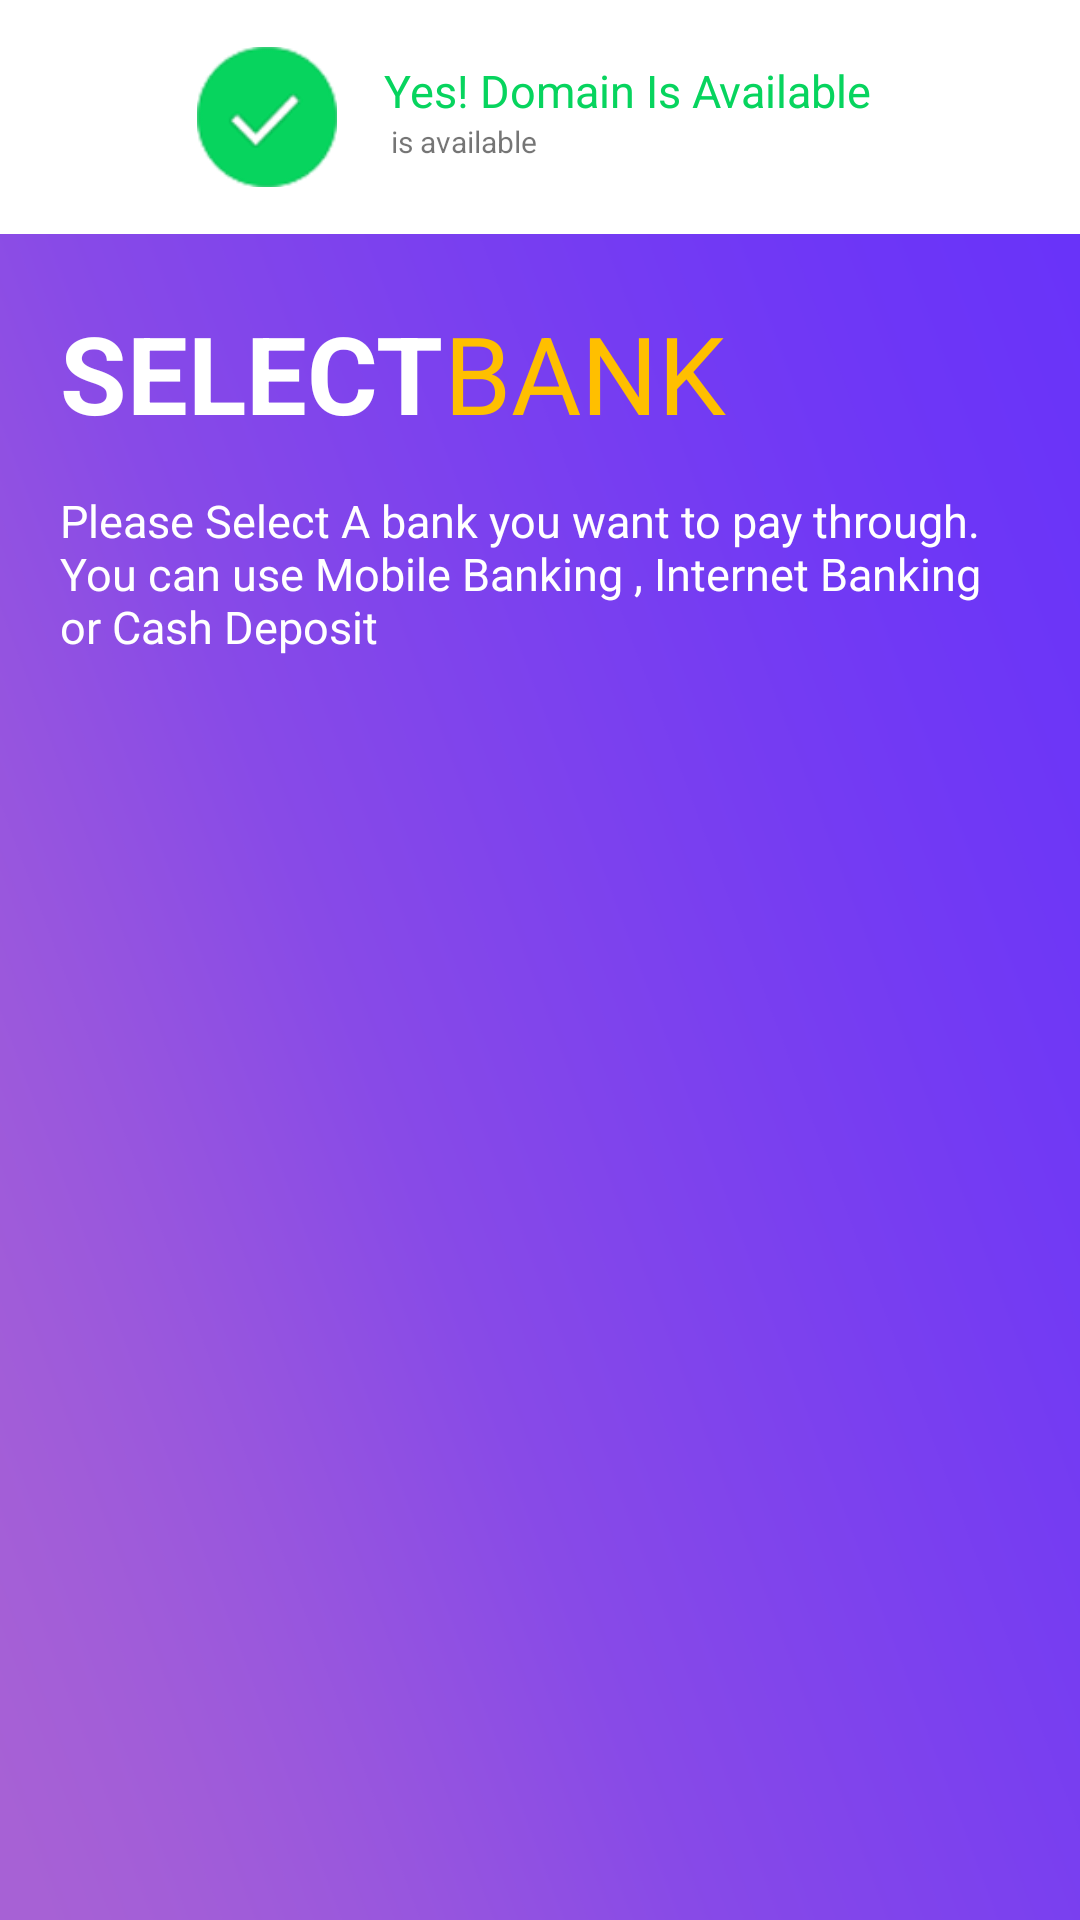

Layout XML and referenced resources for this Android screen:
<!-- AndroidManifest.xml: application theme AppTheme -->
<!-- res/layout/activity_bank_select.xml -->
<?xml version="1.0" encoding="utf-8"?>
<androidx.constraintlayout.widget.ConstraintLayout xmlns:android="http://schemas.android.com/apk/res/android"
    xmlns:app="http://schemas.android.com/apk/res-auto"
    xmlns:tools="http://schemas.android.com/tools"
    android:layout_width="match_parent"
    android:layout_height="match_parent"
    android:background="@drawable/background_2"
    tools:context=".bank_select">














    <LinearLayout
        android:layout_width="match_parent"
        android:layout_height="wrap_content"
        android:background="#ffff"
        android:orientation="horizontal"
        app:layout_constraintTop_toBottomOf="@+id/imageView5"
        tools:layout_editor_absoluteX="20dp">

        <ImageView
            android:layout_width="wrap_content"
            android:layout_height="wrap_content"
            android:layout_marginLeft="50dp"
            android:scaleX="0.6"
            android:scaleY="0.6"
            android:src="@drawable/green" />

        <LinearLayout
            android:layout_width="wrap_content"
            android:layout_height="wrap_content"
            android:orientation="vertical">

            <TextView
                android:layout_width="wrap_content"
                android:layout_height="wrap_content"
                android:layout_marginTop="20dp"
                android:text="Yes! Domain Is Available"
                android:textColor="#07d45e"
                android:textSize="15dp" />

            <LinearLayout
                android:layout_width="wrap_content"
                android:layout_height="wrap_content"
                android:orientation="horizontal">

                <TextView
                    android:id="@+id/domain"
                    android:layout_width="wrap_content"
                    android:layout_height="wrap_content"
                    android:textSize="10dp" />

                <TextView
                    android:layout_width="wrap_content"
                    android:layout_height="wrap_content"
                    android:text=" is available"
                    android:textSize="10dp" />
            </LinearLayout>
        </LinearLayout>
    </LinearLayout>

    <LinearLayout
        android:id="@+id/linearLayout"
        android:layout_width="match_parent"
        android:layout_height="wrap_content"
        android:layout_marginLeft="20dp"
        android:layout_marginRight="20dp"
        android:orientation="vertical"
        app:layout_constraintTop_toBottomOf="@+id/imageView5"
        tools:layout_editor_absoluteX="20dp">

        <LinearLayout
            android:layout_width="wrap_content"
            android:layout_height="wrap_content"
            android:layout_marginTop="100dp"
            android:orientation="horizontal">

            <TextView
                android:layout_width="wrap_content"
                android:layout_height="wrap_content"
                android:text="select"
                android:textAllCaps="true"
                android:textColor="#fff"
                android:textSize="36sp"
                android:textStyle="bold"/>

            <TextView
                android:layout_width="wrap_content"
                android:layout_height="wrap_content"
                android:text="bank"
                android:textAllCaps="true"
                android:textColor="#ffbf00"
                android:textSize="36sp" />
        </LinearLayout>

        <TextView
            android:layout_width="wrap_content"
            android:layout_height="wrap_content"
            android:layout_marginTop="15dp"
            android:text="Please Select A bank you want to pay through. You can use Mobile Banking , Internet Banking or Cash Deposit"
            android:textColor="#ffff"
            android:textSize="15dp" />

        <androidx.recyclerview.widget.RecyclerView
            android:id="@+id/banks"
            android:layout_width="match_parent"
            android:layout_height="wrap_content"
            android:layout_marginTop="10dp"/>
























    </LinearLayout>
</androidx.constraintlayout.widget.ConstraintLayout>
<!-- resources referenced by this layout -->
<resources>
  <!-- drawable background_2: png bitmap (drawable, 51256 bytes) -->
  <!-- drawable button_background (drawable) -->
  <?xml version="1.0" encoding="utf-8"?>
  <shape xmlns:android="http://schemas.android.com/apk/res/android">
  <corners android:radius="40dp"/>
      <solid android:color="#FFC107"/>
  </shape>
  <!-- drawable green: png bitmap (drawable, 5387 bytes) -->
  <!-- drawable logo: png bitmap (drawable, 10271 bytes) -->
  <style name="AppTheme" parent="Theme.AppCompat.Light.DarkActionBar">
          
          <item name="colorPrimary">@color/colorPrimary</item>
  
          <item name="colorPrimaryDark">@color/colorPrimaryDark</item>
          <item name="colorAccent">@color/colorAccent</item>
      </style>
  <!-- not gathered from this repository: default colours our renderer supplied (Android Studio template values) -->
  <color name="colorPrimary">#FF6200EE</color>
  <color name="colorPrimaryDark">#FF3700B3</color>
  <color name="colorAccent">#FF03DAC5</color>
</resources>
